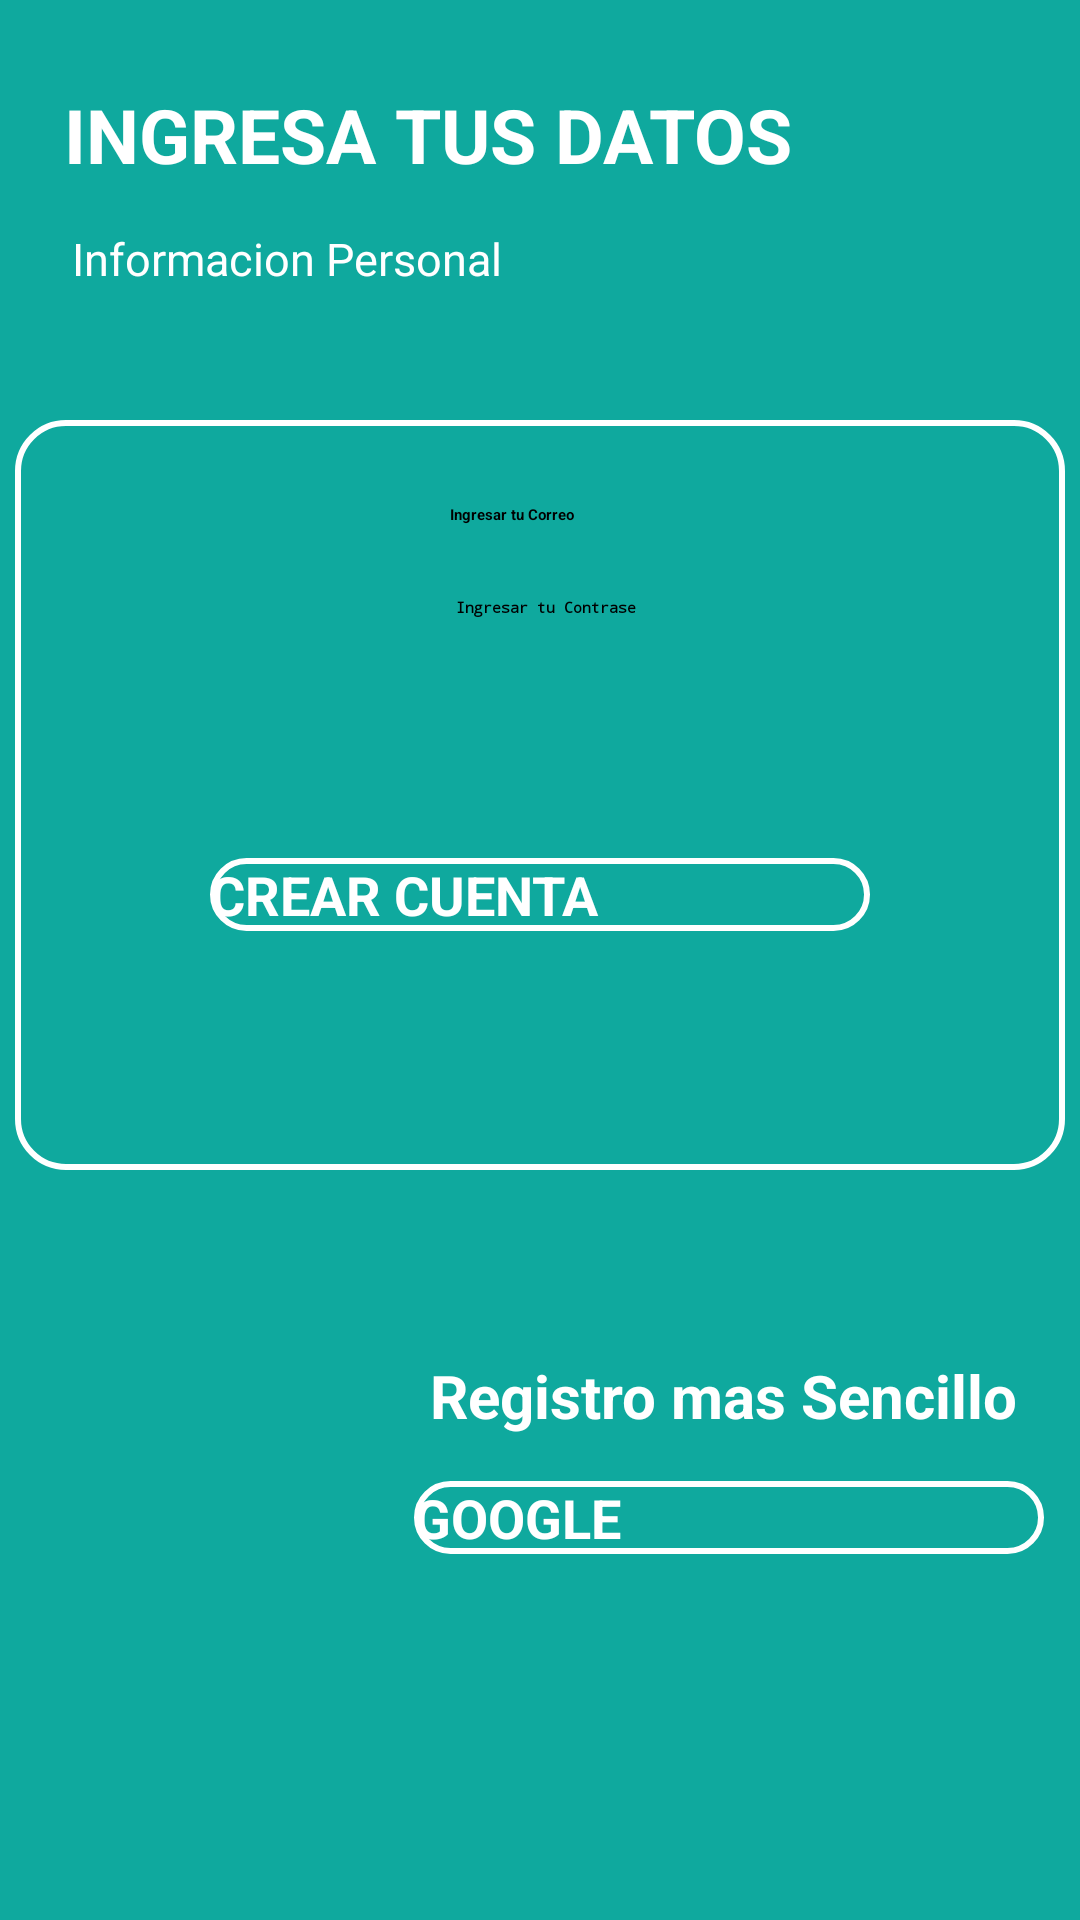

Reconstruct the res/layout file that produces this screen, plus the resources it refers to.
<!-- AndroidManifest.xml: application theme Theme.CatedraDSM -->
<!-- res/layout/activity_register.xml -->
<?xml version="1.0" encoding="utf-8"?>
<androidx.constraintlayout.widget.ConstraintLayout xmlns:android="http://schemas.android.com/apk/res/android"
    xmlns:app="http://schemas.android.com/apk/res-auto"
    xmlns:tools="http://schemas.android.com/tools"
    android:id="@+id/main"
    android:layout_width="match_parent"
    android:layout_height="match_parent"
    tools:context=".RegisterActivity"
    android:background="@color/bgCyan">



    <TextView
        android:id="@+id/textView"
        android:layout_width="wrap_content"
        android:layout_height="wrap_content"
        android:layout_marginTop="28dp"
        android:text="@string/TxtRegister"
        android:textColor="@color/white"
        android:textSize="25dp"
        android:textStyle="bold"
        app:layout_constraintBottom_toTopOf="@+id/textView5"
        app:layout_constraintEnd_toEndOf="parent"
        app:layout_constraintHorizontal_bias="0.181"
        app:layout_constraintStart_toStartOf="parent"
        app:layout_constraintTop_toTopOf="parent"
        app:layout_constraintVertical_bias="0.0" />

    <TextView
        android:id="@+id/textView5"
        android:layout_width="wrap_content"
        android:layout_height="wrap_content"
        android:layout_marginTop="76dp"
        android:text="@string/TxtRegister02"
        android:textColor="@color/white"
        android:textSize="15dp"
        app:layout_constraintEnd_toEndOf="parent"
        app:layout_constraintHorizontal_bias="0.111"
        app:layout_constraintStart_toStartOf="parent"
        app:layout_constraintTop_toTopOf="parent" />

    <View
        android:id="@+id/view2"
        android:layout_width="350dp"
        android:layout_height="250dp"
        android:layout_marginTop="140dp"
        android:background="@drawable/btnmain"
        app:layout_constraintEnd_toEndOf="parent"
        app:layout_constraintHorizontal_bias="0.491"
        app:layout_constraintStart_toStartOf="parent"
        app:layout_constraintTop_toTopOf="parent" />

    <EditText
        android:id="@+id/editTextTextEmailAddress"
        android:layout_width="wrap_content"
        android:layout_height="wrap_content"
        android:layout_marginTop="28dp"
        android:ems="10"
        android:hint="@string/inputCorreo"
        android:textStyle="bold"
        android:background="@drawable/rounded"
        android:inputType="textEmailAddress"
        app:layout_constraintEnd_toEndOf="@+id/view2"
        app:layout_constraintStart_toStartOf="@+id/view2"
        app:layout_constraintTop_toTopOf="@+id/view2" />

    <EditText
        android:id="@+id/editTextTextPassword"
        android:layout_width="wrap_content"
        android:layout_height="wrap_content"
        android:layout_marginTop="24dp"
        android:ems="10"
        android:hint="@string/inputContra"
        android:background="@drawable/rounded"
        android:inputType="textPassword"
        android:textStyle="bold"
        app:layout_constraintEnd_toEndOf="@+id/view2"
        app:layout_constraintHorizontal_bias="0.507"
        app:layout_constraintStart_toStartOf="@+id/view2"
        app:layout_constraintTop_toBottomOf="@+id/editTextTextEmailAddress" />

    <Button
        android:id="@+id/button"
        android:layout_width="220dp"
        android:layout_height="wrap_content"
        android:text="@string/btnRegistro"
        android:background="@drawable/btnmain"
        android:textColor="@color/white"
        android:textSize="18sp"
        android:textStyle="bold"
        app:layout_constraintBottom_toBottomOf="@+id/view2"
        app:layout_constraintEnd_toEndOf="@+id/view2"
        app:layout_constraintStart_toStartOf="@+id/view2"
        app:layout_constraintTop_toBottomOf="@+id/editTextTextPassword" />

    <ImageView
        android:id="@+id/imageView8"
        android:layout_width="299dp"
        android:layout_height="279dp"
        app:layout_constraintBottom_toBottomOf="parent"
        app:layout_constraintEnd_toEndOf="parent"
        app:layout_constraintHorizontal_bias="0.0"
        app:layout_constraintStart_toStartOf="parent"
        app:layout_constraintTop_toBottomOf="@+id/view2"
        app:layout_constraintVertical_bias="1.0"
        app:srcCompat="@drawable/mujer" />

    <Button
        android:id="@+id/btnGoogle"
        android:layout_width="210dp"
        android:layout_height="wrap_content"
        android:background="@drawable/btnmain"
        android:text="@string/GOOGLE"
        android:textColor="@color/white"
        android:textSize="18sp"
        android:textStyle="bold"
        app:layout_constraintBottom_toBottomOf="parent"
        app:layout_constraintEnd_toEndOf="parent"
        app:layout_constraintHorizontal_bias="0.92"
        app:layout_constraintStart_toStartOf="@+id/imageView8"
        app:layout_constraintTop_toBottomOf="@+id/view2"
        app:layout_constraintVertical_bias="0.46" />

    <TextView
        android:id="@+id/textView6"
        android:layout_width="wrap_content"
        android:layout_height="wrap_content"
        android:text="@string/txtGoogle"
        android:textColor="@color/white"
        android:textSize="20dp"
        android:textStyle="bold"
        app:layout_constraintBottom_toTopOf="@+id/btnGoogle"
        app:layout_constraintEnd_toEndOf="parent"
        app:layout_constraintHorizontal_bias="0.873"
        app:layout_constraintStart_toStartOf="parent"
        app:layout_constraintTop_toBottomOf="@+id/view2"
        app:layout_constraintVertical_bias="0.805" />

</androidx.constraintlayout.widget.ConstraintLayout>
<!-- resources referenced by this layout -->
<resources>
  <color name="bgCyan">#0FA99E</color>
  <color name="white">#FFFFFFFF</color>
  <!-- drawable btnmain (drawable) -->
  <?xml version="1.0" encoding="utf-8"?>
  <shape xmlns:android="http://schemas.android.com/apk/res/android">
      
      <solid android:color="@android:color/transparent" />
  
      
      <corners android:radius="16dp" />
  
      
      <stroke
          android:width="2dp"
          android:color="@android:color/white" /> 
  </shape>
  <string name="GOOGLE">GOOGLE</string>
  <string name="TxtRegister">INGRESA TUS DATOS </string>
  <string name="TxtRegister02">Informacion Personal</string>
  <string name="btnRegistro">CREAR CUENTA</string>
  <string name="inputContra">Ingresar tu Contraseña</string>
  <string name="inputCorreo">Ingresar tu Correo</string>
  <string name="txtGoogle">Registro mas Sencillo </string>
</resources>
